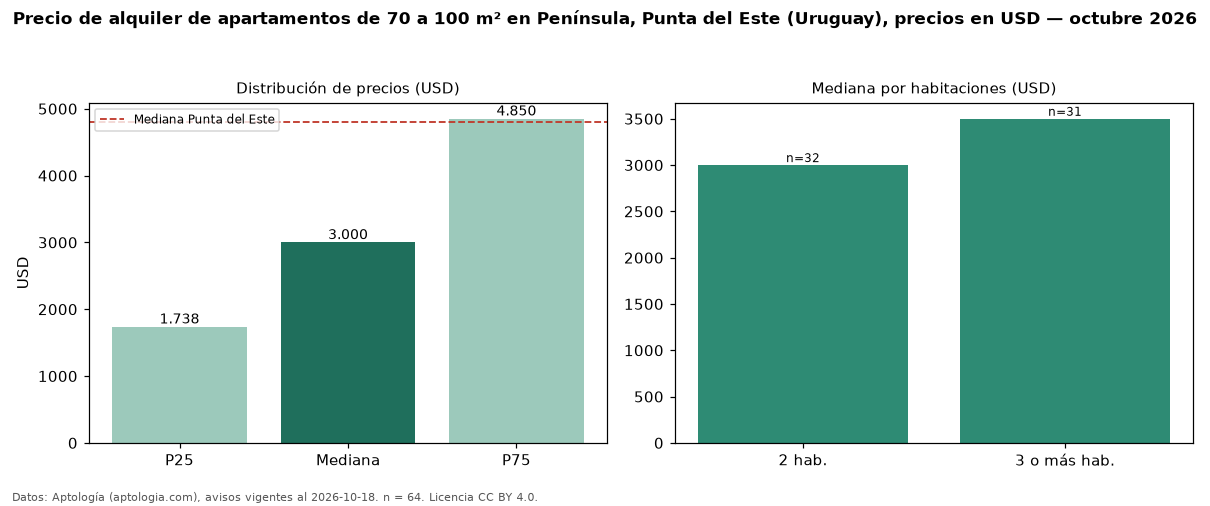

The file beside this chart, header and first rows:
seccion, metrica, valor, moneda, n
filtro, area3, de 70 a 100 m², , 64
precio, p25, 1738, USD, 64
precio, mediana, 3000, USD, 64
precio, p75, 4850, USD, 64
precio, minimo, 750.0, USD, 64
precio, maximo, 12500, USD, 64
m2, mediana_precio_m2, 34.55, USD, 64
m2, area_mediana_m2, 84.5, m2, 64
banos, mediana_banos, 2.0, , 
parqueadero, pct_con_parqueadero, 100.0, %, 48
habitaciones, 2, 3000, USD, 32
habitaciones, 3+, 3500, USD, 31
ciudad, mediana_ciudad_referencia, 4800, USD, 
ciudad, mediana_m2_ciudad, 41.27, USD, 
fuente, fecha_datos, 2026-10-18, , 
fuente, atribucion, https://www.aptologia.com/uy/alquiler/pu…, , 
fuente, licencia, CC BY 4.0, , 
